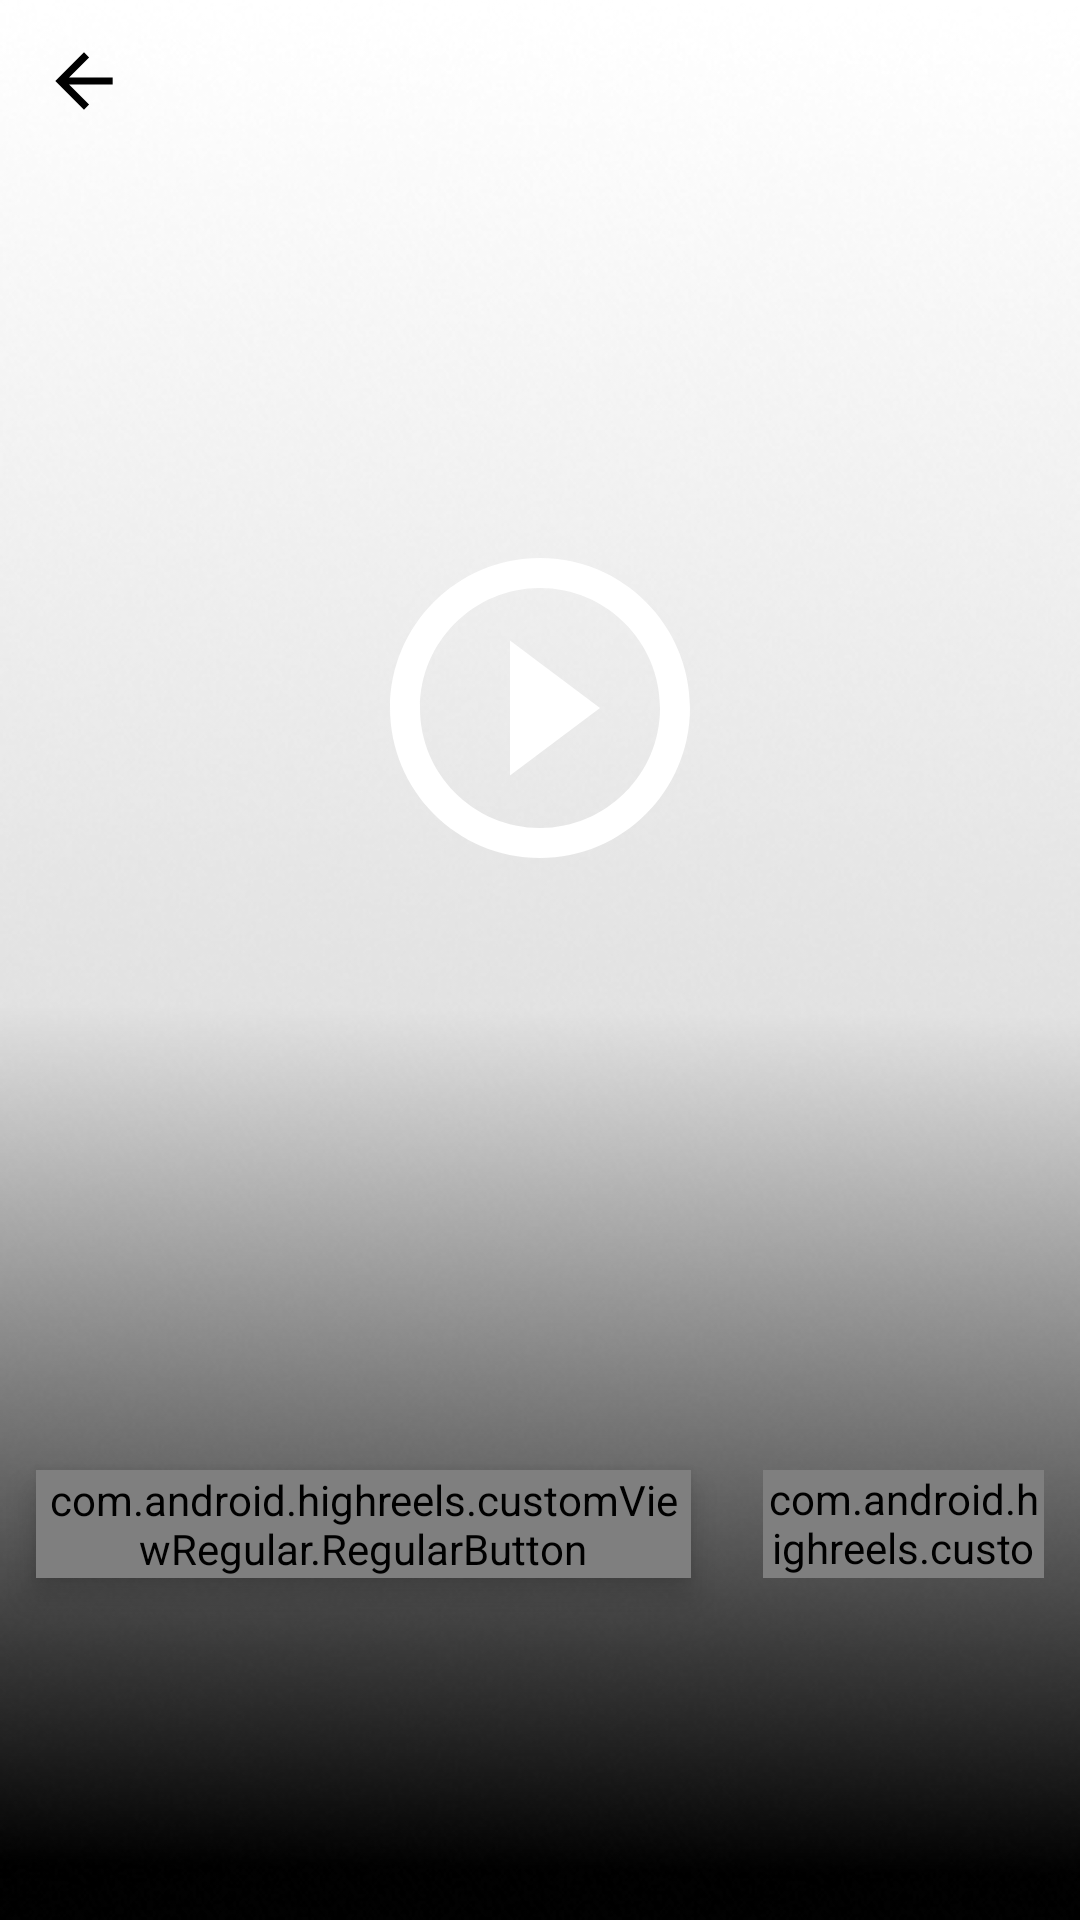

This screen was rendered from an Android layout file. Write that file and the resources it references.
<!-- AndroidManifest.xml: application theme Theme.HighlightReels -->
<!-- res/layout/activity_my_videos.xml -->
<?xml version="1.0" encoding="utf-8"?>
<androidx.constraintlayout.widget.ConstraintLayout xmlns:android="http://schemas.android.com/apk/res/android"
    xmlns:app="http://schemas.android.com/apk/res-auto"
    xmlns:tools="http://schemas.android.com/tools"
    android:layout_width="match_parent"
    android:layout_height="match_parent"
    tools:context=".activities.MyVideosActivity">

    <RelativeLayout
        android:id="@+id/relativeLayoutImage"
        android:layout_width="match_parent"
        android:layout_height="match_parent"
        android:background="@drawable/my_videos_back"
        app:layout_constraintBottom_toBottomOf="parent"
        app:layout_constraintEnd_toEndOf="parent"
        app:layout_constraintStart_toStartOf="parent"
        app:layout_constraintTop_toTopOf="parent">

        <RelativeLayout
            android:id="@+id/relativeLayoutImageThumbnail"
            android:layout_width="match_parent"
            android:layout_height="match_parent"
            android:layout_above="@+id/linearLayoutBottom">

            <androidx.appcompat.widget.AppCompatImageView
                android:layout_width="match_parent"
                android:layout_height="match_parent"
                android:adjustViewBounds="true"
                android:alpha="0.8"
                android:scaleType="fitXY"
                app:srcCompat="@drawable/kimsoohyun" />

            <androidx.appcompat.widget.AppCompatImageView
                android:layout_width="@dimen/_100sdp"
                android:layout_height="@dimen/_100sdp"
                android:layout_centerInParent="true"
                android:adjustViewBounds="true"
                android:tint="@android:color/white"
                app:srcCompat="@drawable/ic_baseline_play_circle_outline_24" />

        </RelativeLayout>

        <com.google.android.material.appbar.MaterialToolbar
            android:id="@+id/materialToolBar"
            android:layout_width="wrap_content"
            android:layout_height="@dimen/_45sdp"
            app:buttonGravity="center_vertical"
            app:navigationIcon="@drawable/ic_arrow_back_black_24dp"
            app:navigationIconTint="@color/black"
            app:titleCentered="true" />

        <RelativeLayout
            android:id="@+id/linearLayoutBottom"
            android:layout_width="match_parent"
            android:layout_height="@dimen/_140sdp"
            android:layout_alignParentBottom="true"
            android:layout_centerHorizontal="true">


            <androidx.appcompat.widget.LinearLayoutCompat
                android:layout_width="match_parent"
                android:layout_height="match_parent"
                android:orientation="horizontal">

                <com.android.highreels.customViewRegular.RegularButton
                    android:id="@+id/buttonEdit"
                    android:layout_width="0dp"
                    android:layout_height="@dimen/_30sdp"
                    android:layout_marginHorizontal="@dimen/_10sdp"
                    android:layout_marginVertical="@dimen/_15sdp"
                    android:layout_toStartOf="@+id/space"
                    android:layout_weight="0.7"
                    android:background="@drawable/gradient_background"
                    android:clickable="true"
                    android:elevation="@dimen/_5sdp"
                    android:focusable="true"
                    android:foreground="?attr/selectableItemBackgroundBorderless"
                    android:gravity="center"
                    android:includeFontPadding="false"
                    android:text="@string/edit"
                    android:textAllCaps="false"
                    android:textColor="@color/white"
                    android:textSize="@dimen/_12ssp" />

                <com.android.highreels.customViewRegular.RegularButton
                    android:id="@+id/shareButton"
                    android:layout_width="0dp"
                    android:layout_height="@dimen/_30sdp"
                    android:layout_marginHorizontal="@dimen/_10sdp"
                    android:layout_marginVertical="@dimen/_15sdp"
                    android:layout_toEndOf="@+id/space"
                    android:layout_weight="0.3"
                    android:background="@drawable/round_corner_5_radius"
                    android:clickable="true"
                    android:focusable="true"
                    android:foreground="?attr/selectableItemBackgroundBorderless"
                    android:includeFontPadding="false"
                    android:text="@string/share"
                    android:textAllCaps="false"
                    android:textColor="@color/white"
                    android:textSize="@dimen/_12ssp" />

            </androidx.appcompat.widget.LinearLayoutCompat>

            <androidx.recyclerview.widget.RecyclerView
                android:id="@+id/hMyVideosRecyclerView"
                android:layout_width="match_parent"
                android:layout_height="@dimen/_75sdp"
                android:layout_alignParentBottom="true"
                android:layout_centerVertical="true"
                android:divider="@null"
                android:orientation="horizontal"
                android:overScrollMode="never"
                tools:listitem="@layout/item_my_videos" />

        </RelativeLayout>

    </RelativeLayout>

</androidx.constraintlayout.widget.ConstraintLayout>
<!-- res/layout/item_my_videos.xml (included above) -->
<?xml version="1.0" encoding="utf-8"?>
<RelativeLayout xmlns:android="http://schemas.android.com/apk/res/android"
    xmlns:app="http://schemas.android.com/apk/res-auto"
    android:layout_width="@dimen/_90sdp"
    android:layout_height="@dimen/_90sdp"
    android:layout_margin="@dimen/_minus2sdp">

    <com.makeramen.roundedimageview.RoundedImageView
        android:id="@+id/imageViewVideoThumbmnail"
        android:layout_width="@dimen/_60sdp"
        android:layout_height="@dimen/_60sdp"
        android:layout_centerHorizontal="true"
        android:adjustViewBounds="true"
        android:scaleType="centerCrop"
        android:src="@drawable/chaeunwoo"
        app:riv_corner_radius="@dimen/_5sdp" />

    <com.android.highreels.customViewRegular.RegularTextView
        android:id="@+id/textViewVideoTitle"
        android:layout_width="wrap_content"
        android:layout_height="wrap_content"
        android:layout_below="@+id/imageViewVideoThumbmnail"
        android:layout_centerHorizontal="true"
        android:layout_marginTop="@dimen/_3sdp"
        android:includeFontPadding="false"
        android:text="V K Khurana"
        android:textColor="@color/white"
        android:textSize="@dimen/_8ssp" />

</RelativeLayout>
<!-- resources referenced by this layout -->
<resources>
  <color name="black">#FF000000</color>
  <color name="white">#FFFFFFFF</color>
  <dimen name="_100sdp">120.00dp</dimen>
  <dimen name="_10sdp">12.00dp</dimen>
  <dimen name="_140sdp">168.00dp</dimen>
  <dimen name="_15sdp">18.00dp</dimen>
  <dimen name="_30sdp">36.00dp</dimen>
  <dimen name="_3sdp">3.60dp</dimen>
  <dimen name="_45sdp">54.00dp</dimen>
  <dimen name="_5sdp">6.00dp</dimen>
  <dimen name="_60sdp">72.00dp</dimen>
  <dimen name="_75sdp">90.00dp</dimen>
  <dimen name="_90sdp">108.00dp</dimen>
  <!-- drawable gradient_background (drawable) -->
  <?xml version="1.0" encoding="utf-8"?>
  <shape xmlns:android="http://schemas.android.com/apk/res/android"
      android:shape="rectangle">
      <stroke
          android:width="2dp"
          android:color="@android:color/transparent" />
      <gradient
          android:angle="90"
          android:centerColor="#EEAF00"
          android:endColor="#EEAF00"
          android:startColor="#FCE101" />
      <corners android:radius="@dimen/_5sdp" />
  </shape>
  <!-- drawable ic_arrow_back_black_24dp (drawable) -->
  <vector xmlns:android="http://schemas.android.com/apk/res/android"
      android:width="@dimen/_24sdp"
      android:height="@dimen/_24sdp"
      android:autoMirrored="true"
      android:viewportWidth="24.0"
      android:viewportHeight="24.0">
      <path
          android:fillColor="#FF000000"
          android:pathData="M20,11H7.83l5.59,-5.59L12,4l-8,8 8,8 1.41,-1.41L7.83,13H20v-2z" />
  </vector>
  <!-- drawable ic_baseline_play_circle_outline_24 (drawable) -->
  <vector xmlns:android="http://schemas.android.com/apk/res/android"
      android:width="@dimen/_24sdp"
      android:height="@dimen/_24sdp"
      android:autoMirrored="true"
      android:tint="?attr/colorControlNormal"
      android:viewportWidth="24"
      android:viewportHeight="24">
      <path
          android:fillColor="@android:color/white"
          android:pathData="M10,16.5l6,-4.5 -6,-4.5v9zM12,2C6.48,2 2,6.48 2,12s4.48,10 10,10 10,-4.48 10,-10S17.52,2 12,2zM12,20c-4.41,0 -8,-3.59 -8,-8s3.59,-8 8,-8 8,3.59 8,8 -3.59,8 -8,8z" />
  </vector>
  <!-- drawable my_videos_back: png bitmap (drawable, 138057 bytes) -->
  <!-- drawable round_corner_5_radius (drawable) -->
  <?xml version="1.0" encoding="utf-8"?>
  <selector xmlns:android="http://schemas.android.com/apk/res/android">
      <item>
          <shape>
              <stroke android:width="@dimen/_1sdp" android:color="#ffffff" />
              <solid android:color="@android:color/transparent" />
              <corners android:radius="@dimen/_5sdp" />
          </shape>
      </item>
  </selector>
  <string name="edit">Edit</string>
  <string name="share">Share</string>
  <style name="Theme.HighlightReels" parent="Theme.MaterialComponents.DayNight.DarkActionBar">
          
          <item name="colorPrimary">@color/yellow</item>
          <item name="colorPrimaryVariant">@color/black</item>
          <item name="colorOnPrimary">@color/white</item>
          
          <item name="colorSecondary">@color/teal_200</item>
          <item name="colorSecondaryVariant">@color/teal_700</item>
          <item name="colorOnSecondary">@color/black</item>
          
          <item name="android:statusBarColor" tools:targetApi="l">?attr/colorPrimaryVariant</item>
          
          <item name="android:windowBackground">@null</item>
          <item name="android:windowDisablePreview">true</item>
          <item name="android:windowIsTranslucent">true</item>
      </style>
  <dimen name="_24sdp">28.80dp</dimen>
  <dimen name="_1sdp">1.20dp</dimen>
  <color name="yellow">#FCE101</color>
  <color name="teal_200">#FF03DAC5</color>
  <color name="teal_700">#FF018786</color>
</resources>
